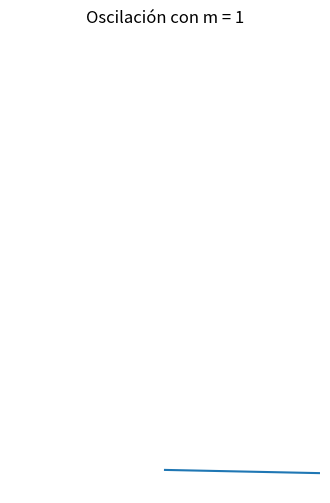

Source code (Python):
import numpy as np
from scipy.special import j0, jn_zeros
import matplotlib.pyplot as plt

# Aceleracion debida a la gravedad s^-2
g = 9.81

# Longitud de la cadena, m
L = 1

# Amplitud máxima, m
A = 0.05

# Eje vertical (m)
z = np.linspace(0, L, 201)

# Eje vertical escalado
u = 2 * np.sqrt(z/g)

mode = 1

# jn_zeros calcula los primeros n ceros de Jo(x)
w = jn_zeros(0, mode)[mode-1] * np.sqrt(g/L) / 2


# Configura el espacio para la gráfica y los ejes
fig, ax = plt.subplots(figsize=(4,6))

ax.axis('off')
ax.set_xlim((-2*A, 2*A))
ax.set_ylim((0, L))
ax.set_title('Oscilación con m = {}'.format(mode))

line, = ax.plot([], [], 'k', dashes=[5, 2], lw=3)

interval = 10
i = 1
t = i * interval / 1000

x = A * j0(w*u) * np.cos(w*t)

plt.plot(z, x)
plt.show()